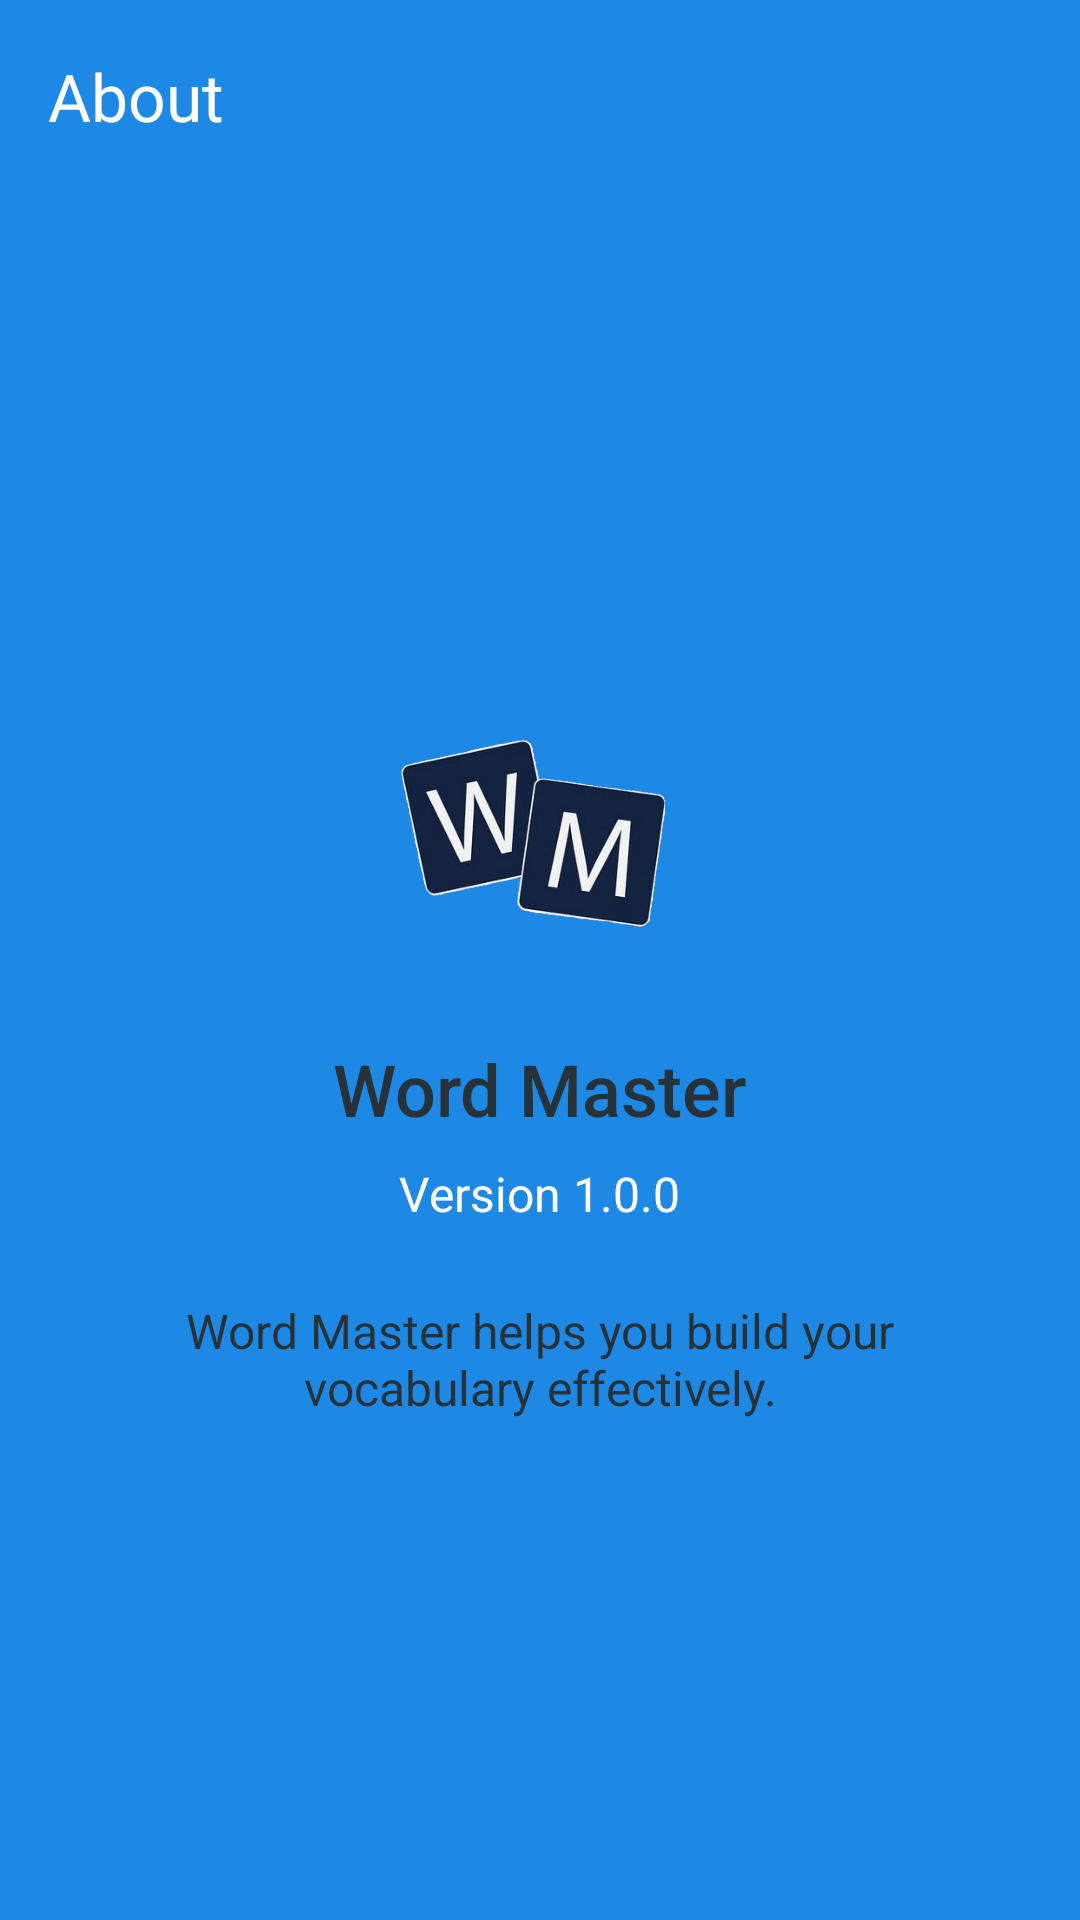

This screen was rendered from an Android layout file. Write that file and the resources it references.
<!-- AndroidManifest.xml: application theme Theme.WordMaster -->
<!-- res/layout/activity_about.xml -->
<?xml version="1.0" encoding="utf-8"?>
<LinearLayout xmlns:android="http://schemas.android.com/apk/res/android"
    xmlns:app="http://schemas.android.com/apk/res-auto"
    xmlns:tools="http://schemas.android.com/tools"
    android:layout_width="match_parent"
    android:layout_height="match_parent"
    android:orientation="vertical"
    android:background="@color/blue_primary"
    tools:context=".view.activities.AboutActivity">

    <com.google.android.material.appbar.MaterialToolbar
        android:id="@+id/toolbar"
        android:layout_width="match_parent"
        app:titleTextColor="@color/white"
        app:navigationIconTint="@color/white"
        android:layout_height="?attr/actionBarSize"
        android:background="@color/blue_primary"
        app:navigationIcon="@drawable/arrow_back"
        app:title="@string/settings_about" />

    <LinearLayout
        android:layout_width="match_parent"
        android:layout_height="match_parent"
        android:gravity="center"
        android:orientation="vertical"
        android:padding="24dp">

        <ImageView
            android:layout_width="100dp"
            android:layout_height="100dp"
            android:src="@drawable/logo_app"
            android:contentDescription="@string/app_name" />

        <TextView
            android:layout_width="wrap_content"
            android:layout_height="wrap_content"
            android:layout_marginTop="16dp"
            android:fontFamily="sans-serif-medium"
            android:text="@string/app_name"
            android:textColor="@color/text_primary"
            android:textSize="24sp" />

        <TextView
            android:layout_width="wrap_content"
            android:layout_height="wrap_content"
            android:layout_marginTop="8dp"
            android:text="Version 1.0.0"
            android:textColor="@color/white"
            android:textSize="16sp" />

        <TextView
            android:layout_width="wrap_content"
            android:layout_height="wrap_content"
            android:layout_marginTop="24dp"
            android:gravity="center"
            android:text="Word Master helps you build your vocabulary effectively."
            android:textColor="@color/text_primary"
            android:textSize="16sp" />

    </LinearLayout>

    <FrameLayout
        android:id="@+id/bannerAdContainer"
        android:layout_width="match_parent"
        android:layout_height="wrap_content"
        android:gravity="center" />

</LinearLayout>
<!-- resources referenced by this layout -->
<resources>
  <color name="blue_primary">#1E88E5</color>
  <color name="text_primary">#263238</color>
  <color name="white">#FFFFFFFF</color>
  <!-- drawable logo_app: webp bitmap (drawable, 17886 bytes) -->
  <string name="app_name">Word Master</string>
  <string name="settings_about">About</string>
  <style name="Theme.WordMaster" parent="Base.Theme.WordMaster" />
  <style name="Base.Theme.WordMaster" parent="Theme.Material3.Light.NoActionBar">
          <item name="colorPrimary">@color/blue_primary</item>
          <item name="android:windowOptOutEdgeToEdgeEnforcement" tools:targetApi="35">true</item>
          <item name="colorPrimaryDark">@color/blue_primary_dark</item>
          <item name="colorAccent">@color/blue_accent</item>
  
          <item name="android:navigationBarColor">@color/blue_light_bg</item>
          <item name="android:statusBarColor">@color/blue_light_bg</item>
          <item name="android:windowBackground">@color/blue_light_bg</item>
          <item name="colorSurface">@color/blue_light_bg</item>
          <item name="colorOnSurface">@color/text_primary</item>
  
          <item name="android:textColorPrimary">@color/text_primary</item>
          <item name="android:textColorSecondary">@color/text_secondary</item>
      </style>
  <color name="blue_primary_dark">#0D47A1</color>
  <color name="blue_accent">#42A5F5</color>
  <color name="blue_light_bg">#F4F8FD</color>
  <color name="text_secondary">#607D8B</color>
</resources>
